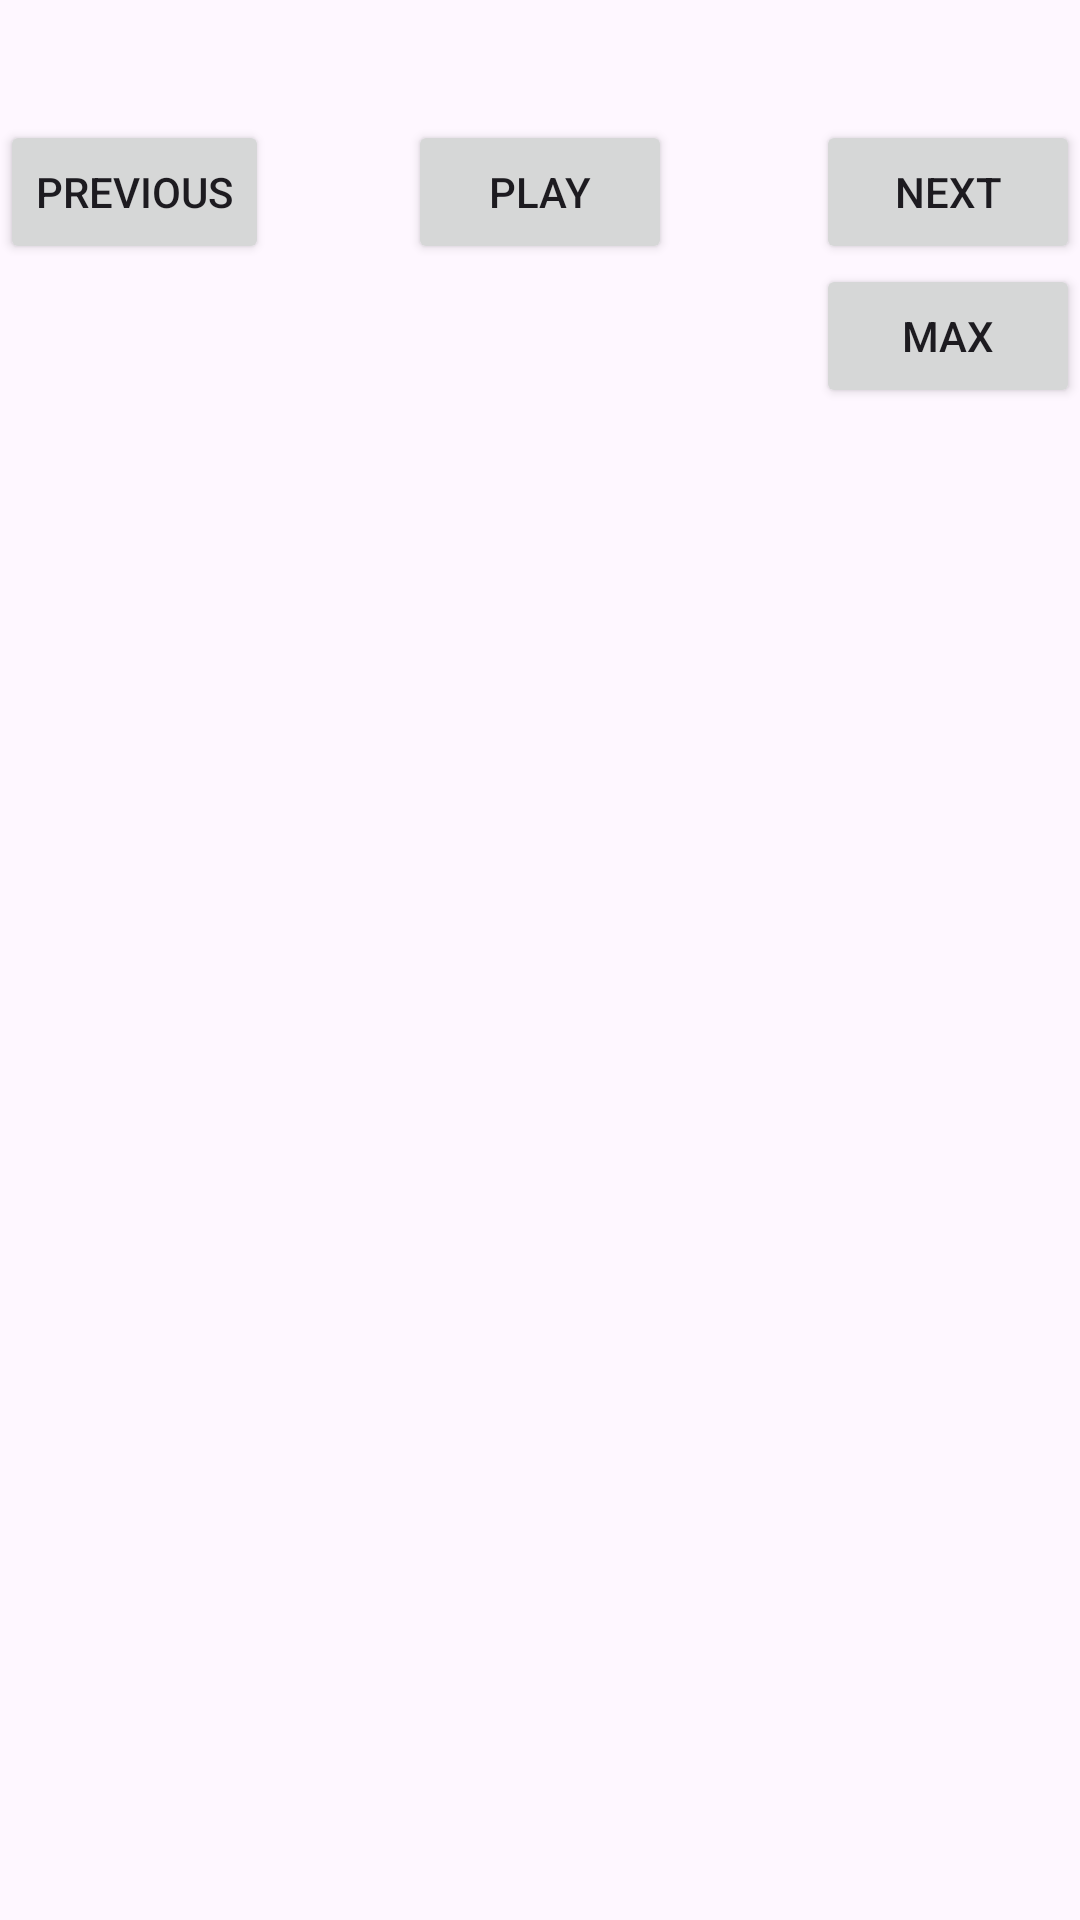

Android layout source for this screen:
<!-- AndroidManifest.xml: application theme Theme.ElevatePlayer -->
<!-- res/layout/elevate_player.xml -->
<?xml version="1.0" encoding="utf-8"?>
<RelativeLayout xmlns:android="http://schemas.android.com/apk/res/android"
    android:layout_width="match_parent"
    android:layout_height="match_parent"
    android:paddingTop="20dp">

    
    <Button
        android:id="@+id/previous"
        android:layout_width="wrap_content"
        android:layout_height="wrap_content"
        android:text="Previous"
        android:layout_alignParentStart="true"
        android:layout_marginTop="20dp"/> 

    
    <Button
        android:id="@+id/play"
        android:layout_width="wrap_content"
        android:layout_height="wrap_content"
        android:text="Play"
        android:layout_centerHorizontal="true"
        android:layout_marginTop="20dp"/> 

    
    <Button
        android:id="@+id/next"
        android:layout_width="wrap_content"
        android:layout_height="wrap_content"
        android:text="Next"
        android:layout_alignParentEnd="true"
        android:layout_marginTop="20dp"/> 

    
    <Button
        android:id="@+id/max"
        android:layout_width="wrap_content"
        android:layout_height="wrap_content"
        android:text="Max"
        android:layout_below="@id/previous"
        android:layout_alignParentEnd="true"
        />
</RelativeLayout>
<!-- resources referenced by this layout -->
<resources>
  <style name="Theme.ElevatePlayer" parent="Base.Theme.ElevatePlayer" />
  <style name="Base.Theme.ElevatePlayer" parent="Theme.Material3.DayNight.NoActionBar">
          
          
      </style>
</resources>
